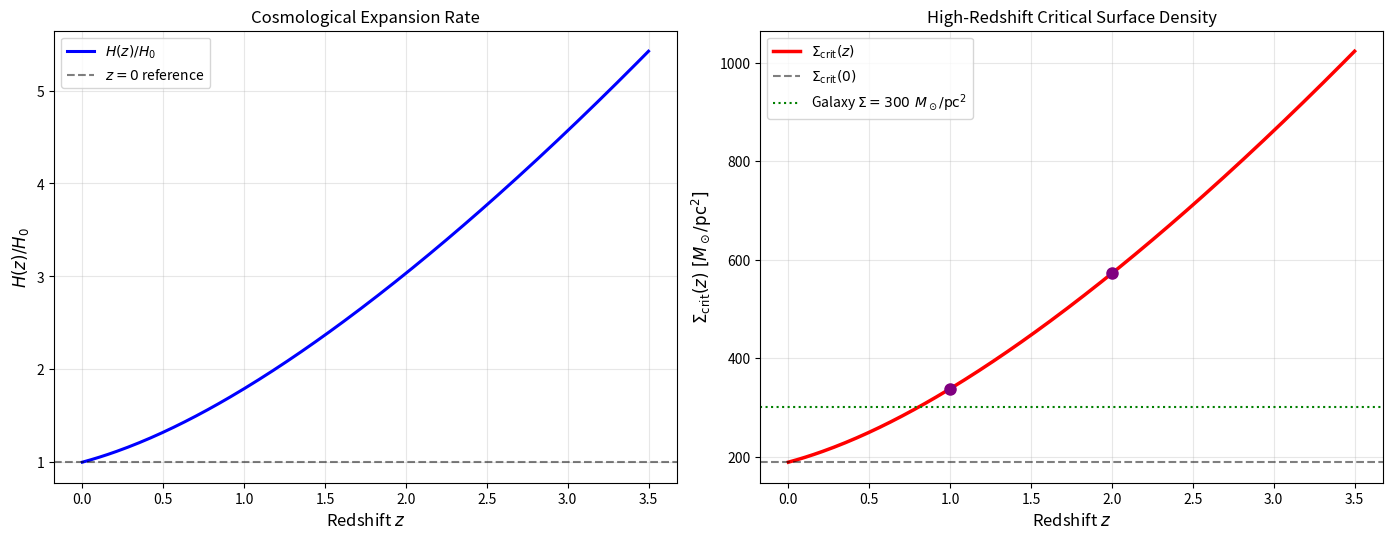

Recreate this plot in Python.
#!/usr/bin/env python3
"""
nea_falsifiable_predictions.py

严格验证 N.E.A. 的两个正向可证伪实验：
  1. 高红移临界表面密度的宇宙学演化
     Sigma_crit(z) = Sigma_crit(0) * H(z)/H_0
  2. UDG 外场过渡宽度的数量级展宽
     delta_iso / delta_cluster ~ Sigma_cluster / Sigma_isolated

用 CODATA 2018 常数与 Planck 2018 宇宙学参数严格计算。
"""

import numpy as np
from scipy import integrate
import matplotlib.pyplot as plt

# ============================================================
# 常数
# ============================================================
c       = 2.99792458e8       # m/s
G       = 6.67430e-11        # m^3 kg^-1 s^-2
H0_si   = 2.20495e-18        # s^-1  (68.04 km/s/Mpc)
H0_planck = 2.1758e-18       # s^-1  (67.4 km/s/Mpc)

# 宇宙学参数 (Planck 2018)
Omega_m = 0.3153
Omega_L = 0.6847

# N.E.A. 拓扑常数
pi    = np.pi
R     = 1.0 / (1.0 + pi)
Delta = 1.0 - np.sqrt(3.0) / 2.0

# 单位转换
M_sun   = 1.98892e30    # kg
pc      = 3.08567758e16 # m
kg_per_m2_per_Msun_pc2 = M_sun / pc**2

print("=" * 78)
print("  N.E.A. 正向可证伪实验严格验证")
print("=" * 78)

# ============================================================
# 1. 临界表面密度裸值
# ============================================================
Sigma_crit_0 = c * H0_si / (8.0 * pi * G)  # kg/m^2
Sigma_crit_0_solar = Sigma_crit_0 / kg_per_m2_per_Msun_pc2

print(f"\n【1】裸临界表面密度 Σ_crit(0)")
print(f"  {Sigma_crit_0:.6f} kg/m^2 = {Sigma_crit_0_solar:.2f} M_sun/pc^2")

# ============================================================
# 2. (1+R) 理论候选修正
# ============================================================
dressed_theory = Sigma_crit_0_solar * (1.0 + R)
dressed_empir  = Sigma_crit_0_solar * 1.350

print(f"\n【2】理论 vs 经验 dressed 因子")
print(f"  (1+R) 理论候选: {dressed_theory:.2f} M_sun/pc^2")
print(f"  SPARC 经验拟合: {dressed_empir:.2f} M_sun/pc^2")
print(f"  偏差: {abs(dressed_empir-dressed_theory)/dressed_theory*100:.1f}%")

# ============================================================
# 3. 星系团有效 q 值
# ============================================================
def q_logistic(Sigma, Sigma_c):
    """logistic 形式 q(Σ)，不是 G 篇原公式，仅作数值估计"""
    return 1.0 + np.tanh(Sigma / Sigma_c)

Sigma_coma = 141.0  # M_sun/pc^2, Coma 团平均面密度
x_coma = Sigma_coma / Sigma_crit_0_solar
q_coma = q_logistic(Sigma_coma, Sigma_crit_0_solar)

Sigma_cluster_center = 700.0  # M_sun/pc^2, 星系团中心
q_center = q_logistic(Sigma_cluster_center, Sigma_crit_0_solar)

Sigma_cluster_outer = 50.0   # M_sun/pc^2, 星系团外围
q_outer = q_logistic(Sigma_cluster_outer, Sigma_crit_0_solar)

print(f"\n【3】星系团有效维度 q")
print(f"  中心 (Σ~700): q = {q_center:.3f}")
print(f"  平均 (Σ~141): q = {q_coma:.3f}")
print(f"  外围 (Σ~50):  q = {q_outer:.3f}")

# ============================================================
# 4. 高红移 Σ_crit(z) = Σ_crit(0) * H(z)/H_0
# ============================================================
def H_ratio(z):
    """H(z)/H0 for flat LambdaCDM"""
    return np.sqrt(Omega_m * (1+z)**3 + Omega_L)

def Sigma_crit_z(z):
    """Σ_crit(z) in M_sun/pc^2"""
    return Sigma_crit_0_solar * H_ratio(z)

print(f"\n【4】高红移临界表面密度演化")
print(f"  {'z':>5} {'H(z)/H0':>10} {'Σ_crit(z) [M_sun/pc^2]':>25}")
z_test = [0, 0.5, 1.0, 1.5, 2.0, 2.5, 3.0]
for z in z_test:
    hr = H_ratio(z)
    sc = Sigma_crit_z(z)
    print(f"  {z:5.1f} {hr:10.4f} {sc:25.1f}")

# ============================================================
# 5. 正向可证伪实验 I 的判决标准
# ============================================================
# 设一个星系面密度为 300 M_sun/pc^2
Sigma_gal = 300.0  # M_sun/pc^2

print(f"\n【5】正向可证伪实验 I：星系面密度 300 M_sun/pc^2")
print(f"  在 z=0: Σ/Σ_crit = {Sigma_gal/Sigma_crit_0_solar:.2f} → 牛顿区 (q≈2)")
for z in [1.0, 2.0, 3.0]:
    sc = Sigma_crit_z(z)
    ratio = Sigma_gal / sc
    q_gal = q_logistic(Sigma_gal, sc)
    print(f"  在 z={z}: Σ/Σ_crit = {ratio:.2f} → q = {q_gal:.3f}")

# ============================================================
# 6. 正向可证伪实验 II：UDG 过渡宽度比
# ============================================================
# δ_0 ∝ 1/Σ_background 的简单模型
Sigma_isolated = 10.0    # M_sun/pc^2，极端孤立 UDG
Sigma_cluster  = 100.0   # M_sun/pc^2，星系团背景

delta_ratio = Sigma_cluster / Sigma_isolated

print(f"\n【6】正向可证伪实验 II：UDG 过渡宽度比")
print(f"  Σ_isolated = {Sigma_isolated} M_sun/pc^2")
print(f"  Σ_cluster  = {Sigma_cluster} M_sun/pc^2")
print(f"  δ_iso/δ_cluster ~ Σ_cluster/Σ_isolated = {delta_ratio:.1f}")
print(f"  预言：孤立 UDG 过渡带宽是星系团内 UDG 的约 {delta_ratio:.0f} 倍")

# ============================================================
# 7. 绘图：高红移临界密度演化 + 判决区
# ============================================================
z_arr = np.linspace(0, 3.5, 200)
sc_z = np.array([Sigma_crit_z(z) for z in z_arr])
hr_arr = np.array([H_ratio(z) for z in z_arr])

fig, (ax1, ax2) = plt.subplots(1, 2, figsize=(14, 5.5), dpi=130)

# 左图：H(z)/H0
ax1.plot(z_arr, hr_arr, 'b-', linewidth=2.2, label='$H(z)/H_0$')
ax1.axhline(y=1.0, color='k', linestyle='--', alpha=0.5, label='$z=0$ reference')
ax1.set_xlabel('Redshift $z$', fontsize=12)
ax1.set_ylabel('$H(z)/H_0$', fontsize=12)
ax1.set_title('Cosmological Expansion Rate', fontsize=12)
ax1.grid(True, alpha=0.3)
ax1.legend(fontsize=10)

# 右图：Σ_crit(z)
ax2.plot(z_arr, sc_z, 'r-', linewidth=2.5, label='$\\Sigma_{\\rm crit}(z)$')
ax2.axhline(y=Sigma_crit_0_solar, color='k', linestyle='--', alpha=0.5, label='$\\Sigma_{\\rm crit}(0)$')
ax2.axhline(y=Sigma_gal, color='g', linestyle=':', linewidth=1.5, label='Galaxy $\\Sigma=300\\ M_\\odot/\\rm pc^2$')

# 标注判决点
for z_test_pt in [1.0, 2.0]:
    sc_pt = Sigma_crit_z(z_test_pt)
    ax2.plot(z_test_pt, sc_pt, 'o', markersize=8, color='purple')

ax2.set_xlabel('Redshift $z$', fontsize=12)
ax2.set_ylabel('$\\Sigma_{\\rm crit}(z)\\ [M_\\odot/\\rm pc^2]$', fontsize=12)
ax2.set_title('High-Redshift Critical Surface Density', fontsize=12)
ax2.grid(True, alpha=0.3)
ax2.legend(fontsize=10)

plt.tight_layout()
plt.savefig('nea_falsifiable_predictions.png', dpi=150)
print("\n>> [完成] 图表已保存为: nea_falsifiable_predictions.png")
plt.show()

print("=" * 78)
print("  验证完成")
print("=" * 78)
